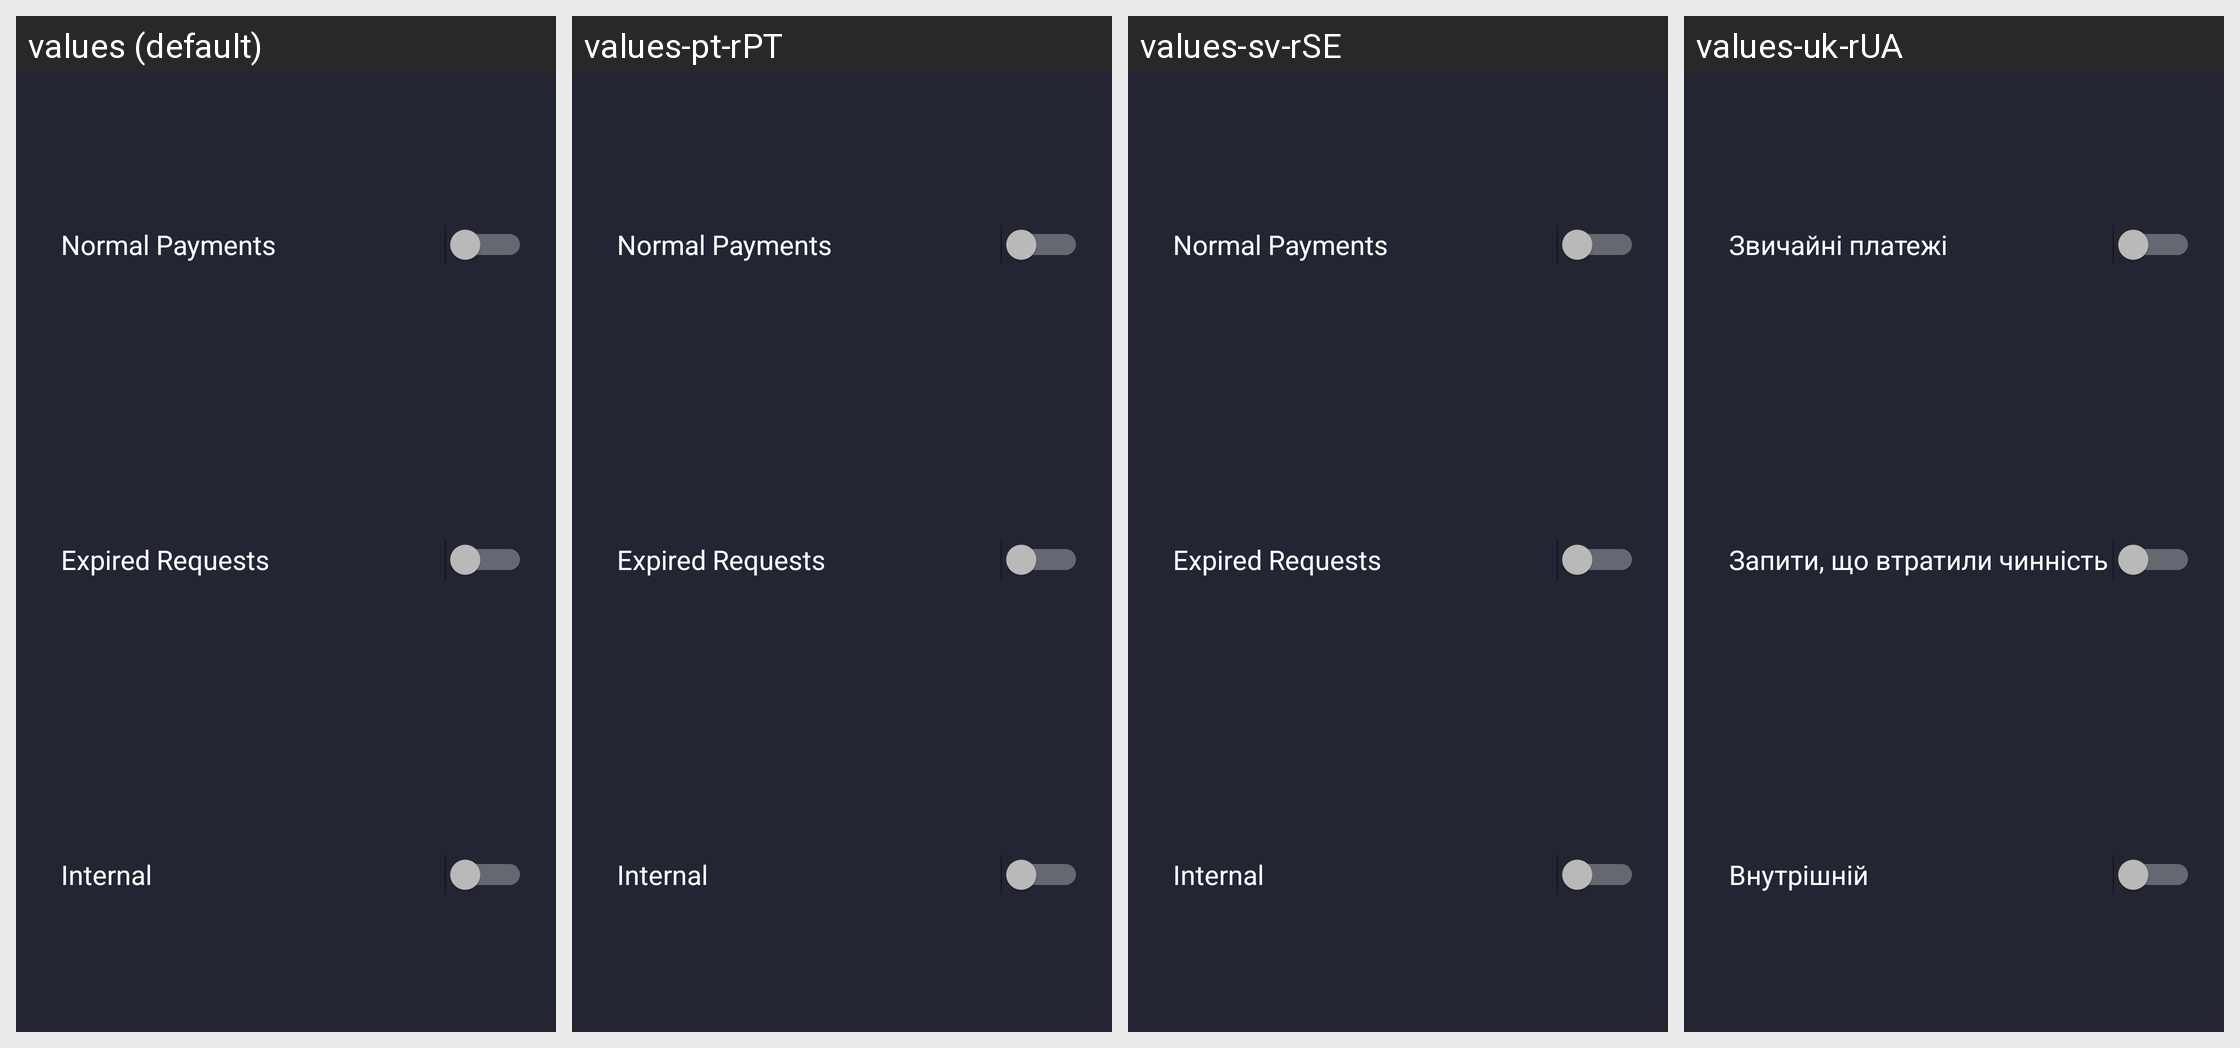

Here is an Android app screen in its default locale and in the app's own translations. Write out the translated-string differences for the strings that appear on this screen.
Android screen res/layout/dialog_history_list_settings.xml rendered under 4 locales, left to right: values (default), values-pt-rPT, values-sv-rSE, values-uk-rUA. Device: Nexus 5 (rendered at 1080×1920; each locale shown at half size, 540×960, under a caption strip naming it); theme AppTheme.
Other locales in the repository, not shown: values-af-rZA, values-ar-rSA, values-bg, values-bg-rBG, values-ca-rES, values-cs-rCZ, values-da-rDK, values-de, values-de-rDE, values-el-rGR, values-en-rUS, values-es, values-es-rES, values-fi-rFI, values-fr-rFR, values-hu-rHU, values-it-rIT, values-iw-rIL, values-ja-rJP, values-ko-rKR, values-nl-rNL, values-no-rNO, values-pl-rPL, values-pt-rBR, values-ro-rRO, values-ru-rRU, values-sr-rSP, values-tr-rTR, values-vi-rVN, values-zh-rCN, values-zh-rTW.
Strings drawn on this screen, with the default value and each locale's value (text and hints the layout hard-codes, and strings that could not be matched under every locale, appear in the picture but are not listed):

normal_payments
  values: Normal Payments
  values-pt-rPT: Normal Payments
  values-sv-rSE: Normal Payments
  values-uk-rUA: Звичайні платежі

expired_requests
  values: Expired Requests
  values-pt-rPT: Expired Requests
  values-sv-rSE: Expired Requests
  values-uk-rUA: Запити, що втратили чинність

internal
  values: Internal
  values-pt-rPT: Internal
  values-sv-rSE: Internal
  values-uk-rUA: Внутрішній
